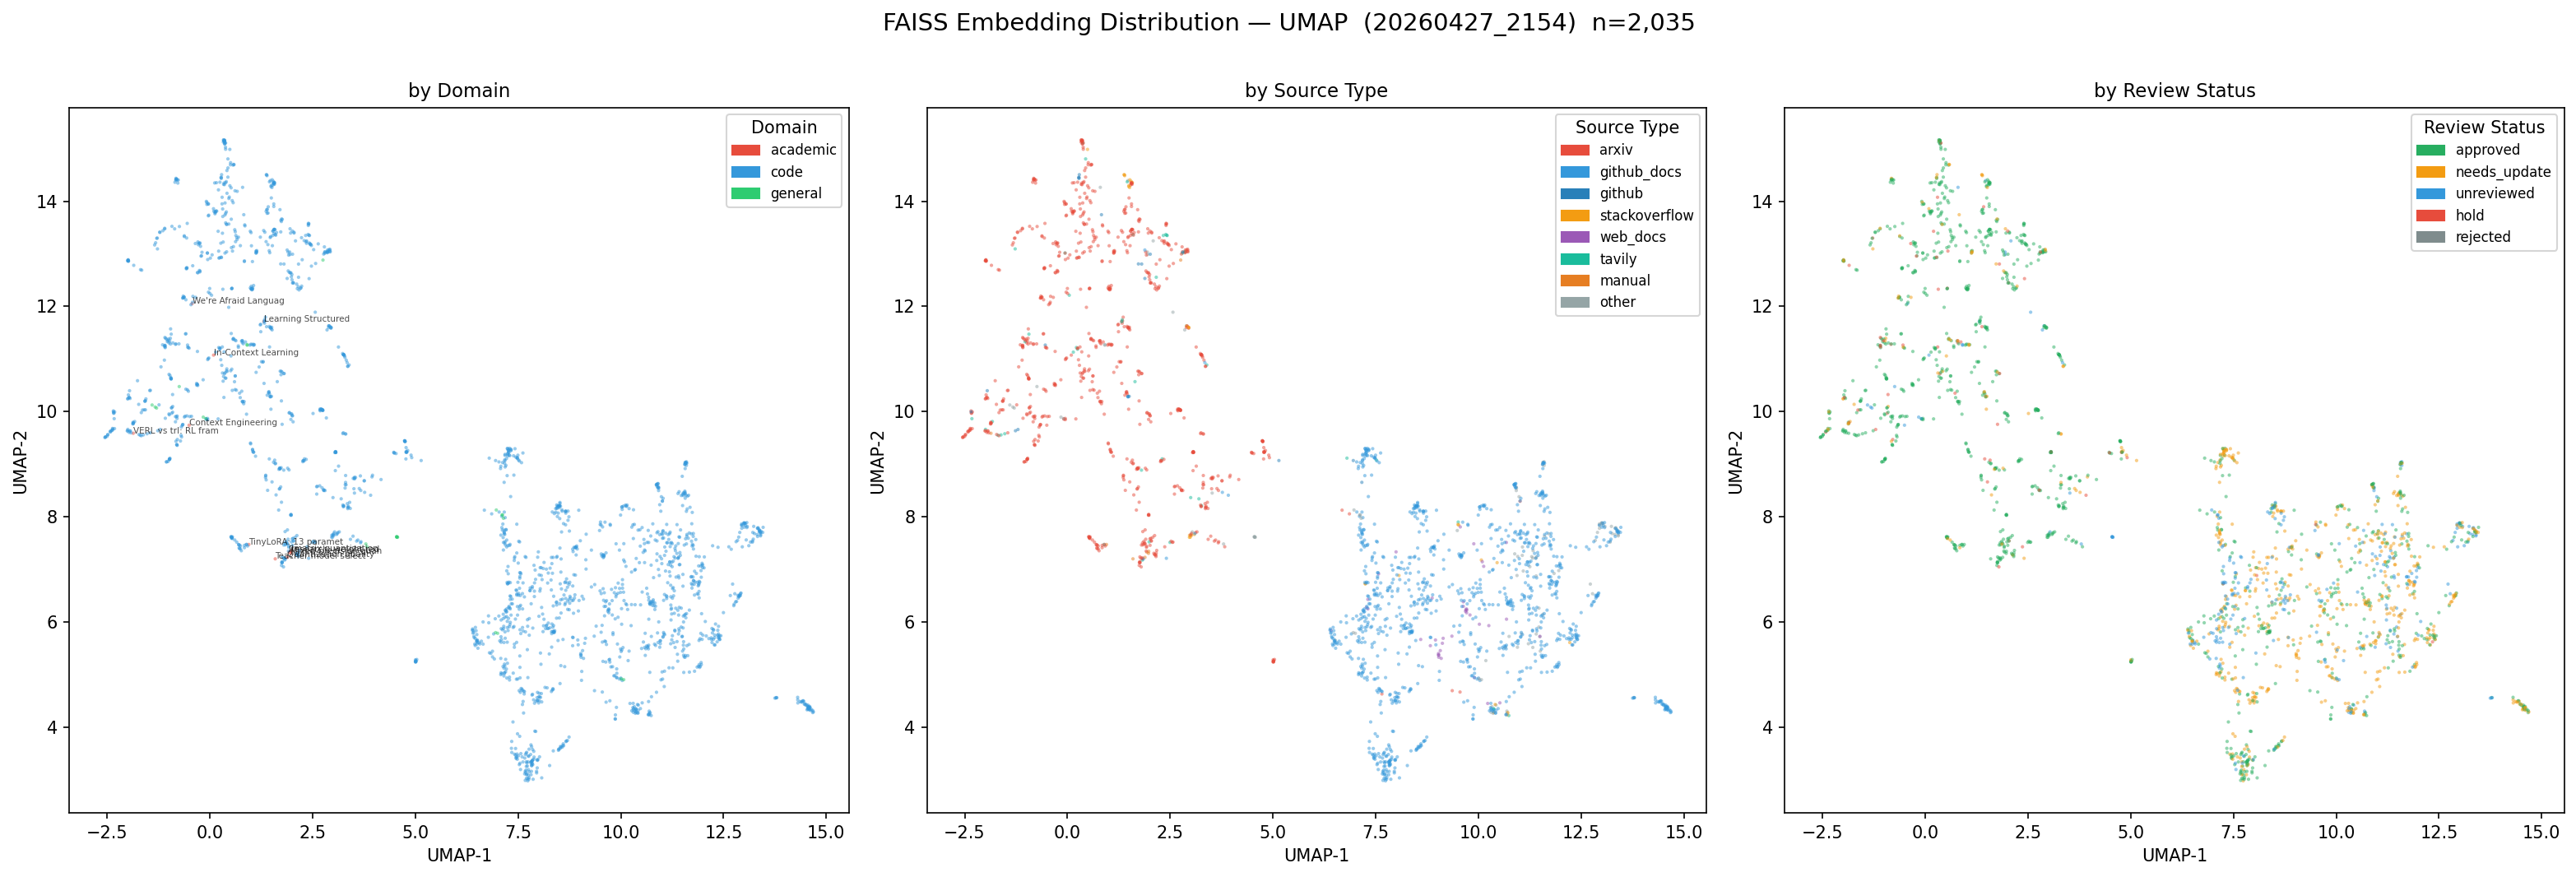

Data behind this chart, as committed beside it:
doc_id, umap_x, umap_y, domain, source_type, review_status, title
499af8fec553497384a92cc6c1039baf, -1.861, 9.589, academic, manual, approved, VERL vs trl: RL frameworks for LLM train…
84e0e4822b99471f8e4f1a500ffae816, 1.885, 7.229, academic, manual, approved, Quantization quality degradation: Q8 to …
027ca6698aed42ecbbfa8d4a26e67676, 1.931, 7.328, academic, manual, approved, Research: weight redundancy protects aga…
4c5ed65b0c204d6ca937e228f9394f96, 1.971, 7.306, academic, manual, approved, Mixed-precision quantization: Protecting…
8448b963e6144e22892c108ed25580b9, 1.976, 7.345, academic, manual, approved, imatrix quantization: data-driven precis…
81e6d755a8ef4d9f8f319b384e15d9d7, 1.593, 7.201, academic, manual, approved, Teacher model selection: 72B Q8 vs 120B …
e41ca18dbaee488480510e74ff98a0f9, 0.9503, 7.474, academic, manual, approved, TinyLoRA: 13 parameters, knowledge-use s…
e67e52b25a1b4f5eaf03587ecc38b8d3, -0.4293, 12.05, academic, arxiv, unreviewed, We're Afraid Language Models Aren't Mode…
76ae42d169a449469cb4d3b662f9300f, -0.5029, 9.742, academic, arxiv, unreviewed, Context Engineering 2.0: The Context of …
281ab4d2fe6845cbaded83ed4c8fdd70, 0.0928, 11.07, academic, arxiv, unreviewed, In-Context Learning Is Provably Bayesian…
79bcf3435dda4f05b30b1bb9593e2e31, 1.317, 11.71, academic, arxiv, unreviewed, Learning Structured Representations with…
8ffe589e45d64d0c9a19b960763a40de, 0.7989, 14.26, code, , , 
eded9d1426e54b7aa4cc832943ed6b39, 2.575, 12.82, code, arxiv, approved, Text Categorization via Similarity Searc…
2cbbccc1028f4bc692c3e79a84f59025, 0.6466, 10.41, code, arxiv, approved, Self-supervised similarity search for la…
3f47b9abba4c4b028e00134d968543b9, 1.448, 9.101, code, arxiv, hold, Persistence for stochastic difference eq…
8d70726c941e4417bdee619f6e3086c3, 2.041, 7.544, code, arxiv, hold, Compensate Quantization Errors+: Quantiz…
d0aef46254984afebbd0929cf53f9293, 1.602, 9.015, code, arxiv, approved, Jamming of Elastoviscoplastic fluids in …
4913d86a562f437ba58db7a91800d870, 0.7924, 11.31, code, arxiv, hold, FlexMoRE: A Flexible Mixture of Rank-het…
a09597e8801a43cd93c7e9ffd91dcaed, 0.5230, 13.66, code, arxiv, approved, Improving the Domain Adaptation of Retri…
c4dcccedc7ca4e9088f8d870c6ce5eaa, -0.7384, 13.52, code, arxiv, approved, SGDFuse: SAM-Guided Diffusion Model for …
ac649290793f40c6ae51b900026da100, 2.426, 13.35, code, tavily, approved, Hybrid Search Scoring (RRF) - Azure AI S…
63fbb0f3dcde4ef8b667d05d97eada6a, 2.393, 13.37, code, tavily, approved, Advanced RAG — Understanding Reciprocal …
5e150c83e69648019a7ad6e670aa3c92, 1.005, 13.4, code, arxiv, approved, LLandMark: A Multi-Agent Framework for L…
e391f446d41248b6966036adaeae1eca, 2.16, 12.55, code, tavily, approved, HybridRAG and Why Combine Vector Embeddi…
42c37395ff394de8be0c30138f4c7d2b, 2.114, 12.42, code, arxiv, approved, Embedding Atlas: Low-Friction, Interacti…
afb7a7fa1878446ebbdf0fe93198bc4e, 1.708, 13.84, code, arxiv, approved, In Defense of Cross-Encoders for Zero-Sh…
182fa8da59034b01bcca679d414e4a91, 1.742, 13.61, code, arxiv, approved, Predicting Efficiency/Effectiveness Trad…
eb1705ac33624e79aef89b7298f30000, 3.423, 7.572, code, arxiv, approved, GWTC-4.0: Methods for Identifying and Ch…
6c409835736940849aae5241965bc851, 0.6990, 13.32, code, arxiv, approved, API Entity and Relation Joint Extraction…
fe89ed5796a54d179f7de2a13a3db842, 2.894, 11.63, code, , , 
1ece4dd63f5847e79ab3a16247ed526d, 3.131, 11.23, code, arxiv, approved, A Stitch in Time Saves Nine -- SPARQL qu…
1afdc200e12c469db10c9fdb18cb9cc6, 3.134, 8.963, code, arxiv, approved, E2E Migration Strategies Towards 5G: Lon…
521b90ad17814d518f629de612eb7578, 0.5353, 7.598, code, arxiv, approved, Federated Sketching LoRA: A Flexible Fra…
021791dc1ffc47a08629e593d928780a, -1.595, 10.03, code, arxiv, approved, GRPO-CARE: Consistency-Aware Reinforceme…
6b954164187341058d0321f2c471cb71, 0.8362, 10.19, code, arxiv, approved, Triplet Loss for Knowledge Distillation
3e9cf5a42aab4aeba3d088634e46950f, 1.361, 8.779, code, arxiv, approved, Optimal Linear Decay Learning Rate Sched…
9dbf4c45495746ca9e0ac99848b390b2, -2.483, 9.561, code, arxiv, approved, RLHF-Blender: A Configurable Interactive…
9d9e269ceb0044b89c046e1da8ff3e44, -1.444, 10.4, code, arxiv, approved, Exploring Hierarchy-Aware Inverse Reinfo…
a2d451997c6541ada83ab56c3d5a8043, 6.799, 9.116, code, tavily, approved, State In Blocks - Gradio
faa2c8e576654f4486c617dcd32f51ed, 10.37, 4.351, code, tavily, approved, Asyncio concepts and design patterns | b…
cdbcf823d0e041fbae3534a25fc095ac, 3.037, 7.713, code, , , 
424347413cd74c428c3db41c04e1762a, 0.6191, 10.68, code, arxiv, approved, PyTorch Frame: A Modular Framework for M…
eafbc273f70b4f5c8512fa4f76451859, -0.8113, 14.42, code, arxiv, approved, Tree of Reviews: A Tree-based Dynamic It…
d767f499f3da413f8a4a2a3f6bb77603, -1.234, 10.13, code, arxiv, approved, Navigating the State of Cognitive Flow: …
fadcef7c2d374f76971042ab727cabea, 0.5029, 14.69, code, arxiv, approved, Exploring Information Retrieval Landscap…
daca01c038d1400aae0189f4acbd628f, 0.4178, 14.58, code, arxiv, approved, Vision-Guided Chunking Is All You Need: …
8ba6751f027149f3bd61fc855d1ecfe7, 10.7, 4.269, code, , , 
c4f08e9fe5eb4acb830d5b7db3c89437, 1.952, 12.99, code, , , 
5e41654674a340adb74808fc9701c880, 3.52, 8.452, code, , , 
8be5b5096d7445f5a03b75cd9f750879, 3.004, 7.66, code, , , 
0f8cd816966c4827ac90c5cd33edc09c, 10.33, 4.389, code, , , 
3d64b58b7ae54a0eae96ae2a4455d043, 2.086, 13.25, code, , , 
09aca211b4cc410497bfc50c811eebe7, 1.944, 13.03, code, , , 
a479ea51a5a34f9b8a43c6469bb1dd79, 1.472, 14.39, code, , , 
5a653d6bf8324a6fb2cc4122f5d62701, 2.566, 11.89, code, , , 
0c0db35b9c9741c295c743d6a14162d0, 6.513, 5.653, code, , , 
e2ed695a84a342538f13a68873bd273f, 2.853, 11.55, code, , , 
15cf4c0ef66340688a4c9dacd64b6cd8, 10.43, 4.421, code, , , 
71ebe78914484490a58369bbb3ba4628, 10.69, 4.306, code, , , 
33a2881017394816a4f651385dcf969d, 9.483, 7.74, code, , , 
... 1,975 more rows
